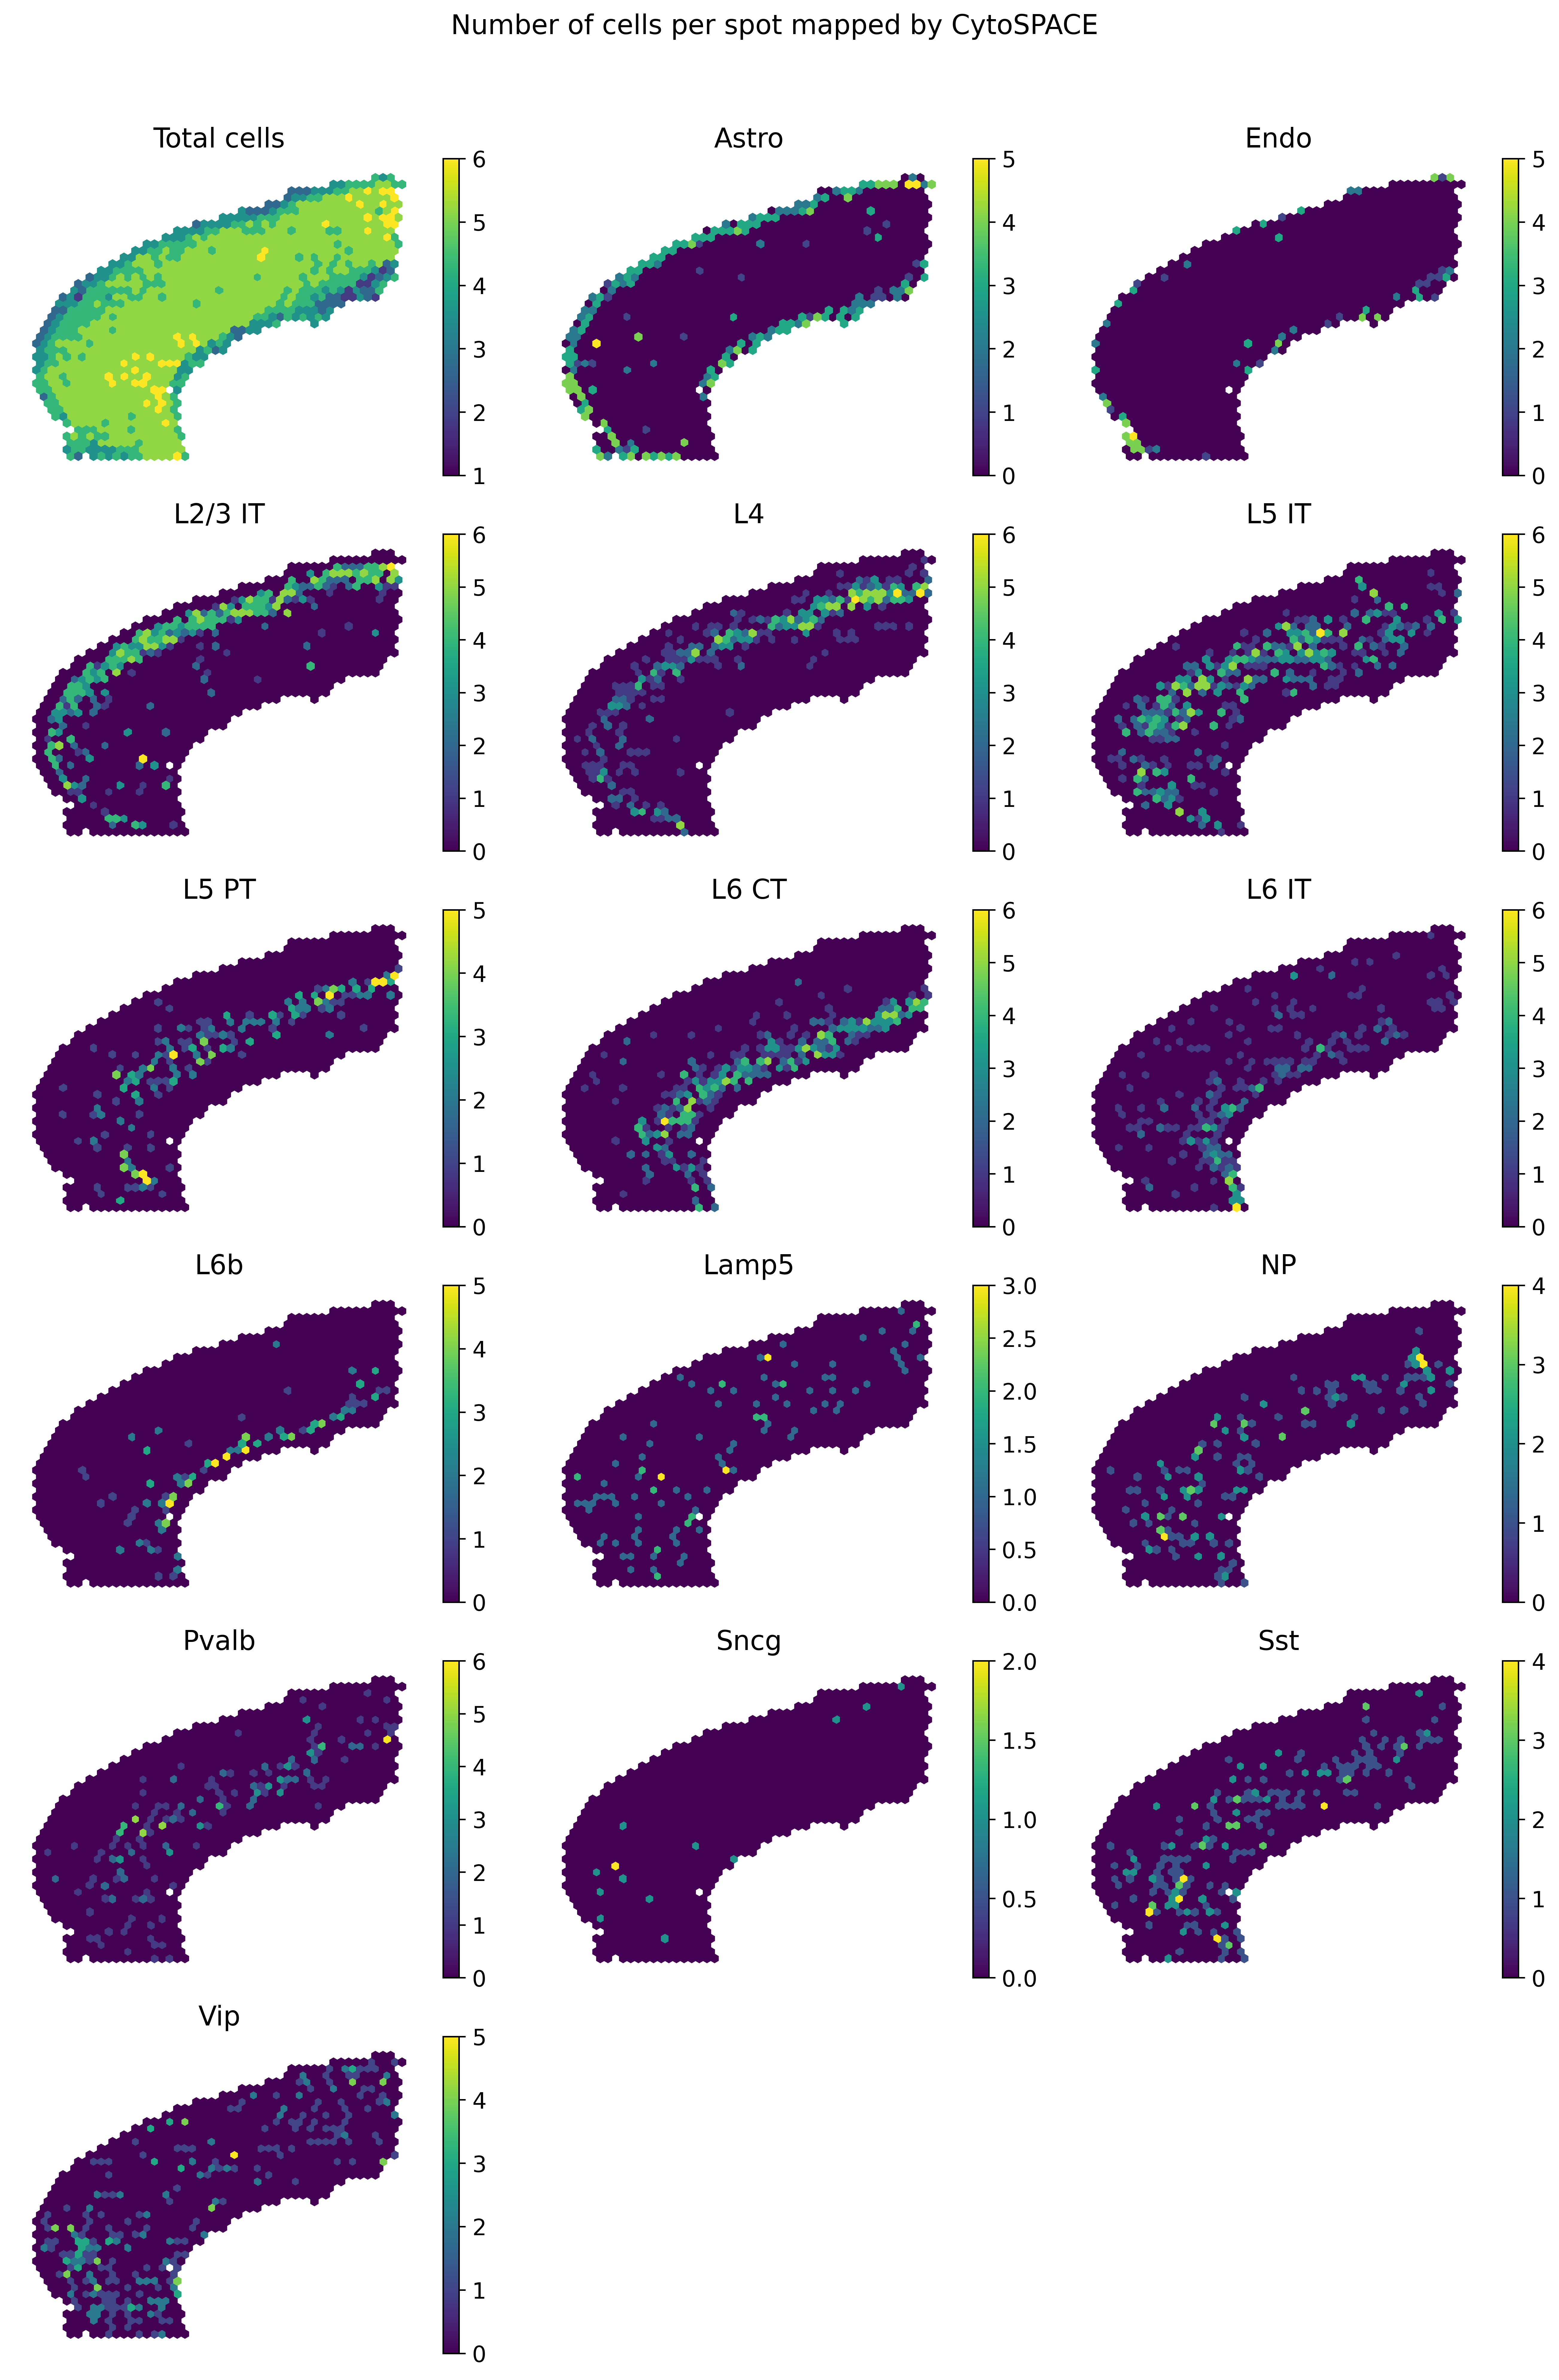

The file beside this chart, header and first rows:
SpotID, Lamp5, Vip, Pvalb, Sst, Sncg, L6 CT, L6b, L6 IT, L2/3 IT, Endo, NP, L5 PT, L4, L5 IT, Astro, Total cells
AACTCAAGTTAATTGC.1, 2, 0, 0, 0, 0, 0, 0, 0, 0, 0, 2, 0, 0, 0, 2, 6
GCGAGTTCTGCAAAGA.1, 3, 1, 1, 0, 0, 0, 0, 1, 0, 0, 0, 0, 0, 0, 0, 6
AACGATATGTCAACTG.1, 1, 0, 0, 2, 0, 0, 0, 0, 0, 0, 0, 2, 0, 0, 0, 5
TAGGGTGTTTCAAGAG.1, 1, 0, 0, 0, 0, 0, 0, 0, 4, 0, 0, 0, 0, 0, 0, 5
ATTGTGACTTCGCTGC.1, 1, 1, 0, 0, 1, 0, 0, 1, 0, 0, 0, 0, 0, 0, 0, 4
ATCCAGGATTCGTGAA.1, 1, 0, 0, 1, 0, 0, 0, 1, 0, 0, 0, 2, 0, 0, 0, 5
ACCAACACCACACACT.1, 1, 0, 1, 0, 0, 0, 3, 0, 0, 0, 0, 0, 0, 0, 0, 5
GGATTCCGCTATACCC.1, 1, 0, 0, 0, 0, 0, 0, 0, 4, 0, 0, 0, 0, 0, 0, 5
CTTGTACTTGTTGACT.1, 1, 3, 0, 0, 0, 0, 0, 0, 0, 0, 0, 0, 0, 0, 0, 4
AAGAGGATGTACGCGA.1, 1, 0, 0, 2, 1, 0, 0, 0, 0, 0, 0, 0, 1, 0, 0, 5
TGTGACTACGCCAGTC.1, 1, 0, 0, 0, 0, 0, 0, 1, 0, 0, 1, 0, 0, 2, 0, 5
CTCATTTGATGGGCGG.1, 2, 0, 0, 0, 0, 0, 0, 0, 3, 0, 0, 0, 0, 0, 0, 5
GCAGCTATGGACAGGT.1, 2, 2, 1, 0, 0, 0, 0, 0, 0, 0, 0, 0, 0, 0, 0, 5
CATACCCGTACCCAGT.1, 1, 2, 0, 2, 0, 0, 0, 0, 0, 0, 0, 0, 0, 0, 0, 5
TAATAGAACAGAGTTA.1, 1, 0, 1, 0, 0, 0, 0, 0, 0, 0, 0, 1, 0, 0, 2, 5
CGGTGGGCTCCAGCCT.1, 1, 2, 0, 0, 0, 0, 0, 0, 1, 0, 0, 0, 1, 0, 0, 5
GGGCTCATCGAACCCA.1, 1, 0, 2, 0, 0, 0, 0, 0, 0, 0, 0, 0, 1, 1, 0, 5
AGTACGGGCACCTGGC.1, 1, 0, 0, 0, 0, 0, 0, 0, 0, 0, 0, 0, 0, 3, 0, 4
TGCATGTGGTAATCTA.1, 1, 0, 0, 4, 0, 0, 0, 0, 0, 0, 0, 0, 0, 0, 0, 5
TCGCTGGGCGGATTGT.1, 1, 0, 0, 1, 0, 3, 0, 0, 0, 0, 0, 0, 0, 0, 0, 5
ACGGAGCGCAAATTAC.1, 1, 1, 1, 2, 0, 0, 0, 0, 0, 0, 0, 1, 0, 0, 0, 6
GAAGTTTCCACTCAAT.1, 3, 0, 2, 0, 0, 0, 0, 0, 0, 0, 0, 0, 0, 0, 0, 5
CCTCGCCAGCAAATTA.1, 3, 1, 1, 0, 0, 0, 0, 0, 0, 0, 0, 0, 0, 0, 0, 5
CGTTCTTCGCACACCT.1, 1, 0, 0, 1, 0, 0, 0, 0, 0, 0, 0, 3, 0, 0, 0, 5
ATTACTTACTGGGCAT.1, 1, 1, 0, 2, 0, 0, 0, 0, 0, 0, 0, 0, 0, 0, 0, 4
GGGAGAACTCACAGTA.1, 1, 0, 3, 1, 0, 0, 0, 0, 0, 0, 0, 0, 0, 0, 0, 5
GCCAGGAGTAACCGAT.1, 1, 1, 0, 1, 0, 0, 0, 0, 0, 0, 2, 0, 0, 0, 0, 5
CGCAATTAGGGTAATA.1, 1, 0, 0, 0, 0, 0, 0, 0, 0, 0, 0, 0, 4, 0, 0, 5
GGCGCATGAATTGATG.1, 2, 1, 0, 1, 0, 0, 0, 0, 0, 0, 2, 0, 0, 0, 0, 6
TAAGGCAACATAAGAT.1, 1, 0, 0, 0, 0, 0, 0, 0, 1, 0, 0, 0, 0, 3, 0, 5
CATAGTCCACAAGAAC.1, 1, 1, 0, 0, 0, 0, 0, 0, 3, 0, 0, 0, 0, 0, 0, 5
AGAACGTGGTACATTC.1, 2, 1, 1, 0, 0, 0, 0, 0, 0, 0, 0, 1, 0, 0, 0, 5
TATATTACAAATGTCG.1, 1, 0, 0, 0, 0, 0, 0, 0, 0, 0, 0, 0, 4, 0, 0, 5
AGTGATATGAGTAGTT.1, 1, 0, 0, 0, 0, 1, 0, 1, 1, 0, 0, 0, 0, 1, 0, 5
CGTGCATTGTCGACGC.1, 1, 0, 0, 2, 0, 0, 0, 0, 2, 0, 0, 0, 0, 0, 0, 5
CGAGAGATGTGAACCT.1, 1, 0, 0, 1, 0, 1, 0, 0, 0, 0, 0, 0, 0, 2, 0, 5
CCGTGTTAAATTCCAT.1, 1, 2, 0, 0, 0, 0, 0, 0, 1, 0, 0, 0, 0, 0, 0, 4
TAAGTAACATCTTGAC.1, 1, 1, 0, 0, 0, 0, 0, 0, 1, 0, 0, 0, 0, 2, 0, 5
TGGGCCACAAGAGCGC.1, 1, 1, 0, 0, 0, 0, 0, 0, 3, 0, 0, 0, 0, 0, 0, 5
ACGCGGGCCAAGGACA.1, 1, 0, 0, 0, 0, 2, 0, 2, 0, 0, 1, 0, 0, 0, 0, 6
CTCACTTGGCTGGTAA.1, 1, 0, 2, 1, 0, 0, 0, 0, 0, 0, 0, 0, 1, 0, 0, 5
TCTTACCGGAACTCGT.1, 1, 0, 0, 0, 0, 0, 0, 0, 0, 0, 2, 2, 0, 0, 0, 5
ACGTTAGATTTGCCCG.1, 1, 0, 0, 0, 0, 0, 0, 0, 2, 0, 2, 0, 0, 0, 0, 5
TAGGCATGTTACGCCA.1, 1, 0, 1, 1, 0, 0, 0, 0, 0, 0, 0, 1, 0, 1, 0, 5
GCCGCTTGTGAGAAAC.1, 1, 1, 0, 0, 0, 0, 0, 0, 0, 0, 2, 0, 0, 1, 0, 5
GAAATTGTCTCTATAA.1, 2, 0, 0, 0, 0, 0, 2, 2, 0, 0, 0, 0, 0, 0, 0, 6
AACGCGGTCTCCAGCC.1, 1, 0, 0, 2, 0, 0, 0, 0, 0, 0, 0, 0, 2, 0, 0, 5
GGTCGGATAAACGGCG.1, 1, 1, 0, 0, 0, 0, 0, 0, 0, 0, 0, 0, 1, 2, 0, 5
GAAATATGCTTGAATG.1, 1, 0, 1, 1, 0, 0, 0, 0, 0, 0, 0, 0, 2, 0, 0, 5
CCCGTAAGTCTAGGCC.1, 1, 1, 0, 0, 0, 0, 0, 0, 0, 0, 0, 0, 0, 2, 0, 4
GTATTCTGAGAAACGA.1, 1, 2, 0, 0, 0, 0, 0, 0, 0, 0, 0, 0, 2, 0, 0, 5
ACGCATTCGTGAGTAC.1, 1, 0, 0, 0, 0, 3, 0, 0, 0, 0, 1, 0, 0, 0, 0, 5
GATCATTCCAAACATT.1, 1, 0, 0, 0, 0, 0, 0, 1, 0, 0, 0, 1, 0, 2, 0, 5
CCCAATTTCACAACTT.1, 1, 3, 0, 0, 0, 0, 0, 1, 0, 0, 0, 0, 0, 0, 0, 5
CCGCGGAATGCGTCAC.1, 2, 1, 1, 0, 0, 0, 0, 0, 0, 0, 0, 0, 0, 0, 0, 4
GATATGCGGTAGCCAA.1, 1, 1, 0, 1, 0, 0, 0, 1, 0, 0, 0, 0, 1, 0, 0, 5
TAGTCTAACAACGAGA.1, 1, 1, 0, 0, 0, 0, 0, 0, 2, 0, 1, 0, 0, 0, 0, 5
GCAAATATTACGCTTT.1, 2, 0, 1, 2, 0, 0, 0, 0, 0, 0, 0, 0, 0, 0, 0, 5
CGGAACGTAAACATAG.1, 2, 1, 1, 1, 0, 0, 0, 0, 0, 0, 0, 0, 0, 0, 0, 5
ACACGGGAACTTAGGG.1, 2, 2, 0, 1, 0, 0, 0, 0, 0, 0, 0, 0, 0, 0, 0, 5
... 1,015 more rows
